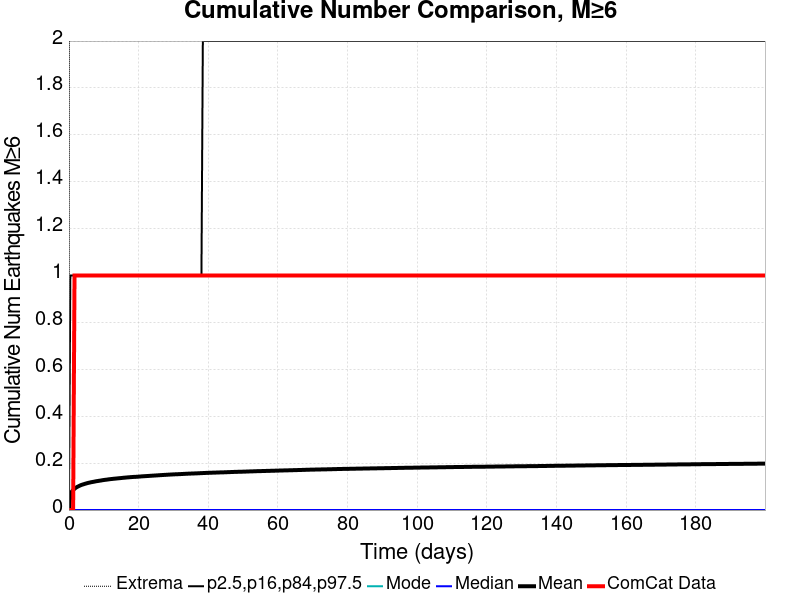

The table this chart was drawn from, first rows:
Time (days), ComCat Data, Simulation Mean, Simulation Median, Simulation Mode, Simulation Minimum, Simulation Maximum, 2.5 %-ile, 16 %-ile, 84 %-ile, 97.5 %-ile
0.0, 0.0, 0.0, 0.0, 0.0, 0.0, 0.0, 0.0, 0.0, 0.0, 0.0
0.4005, 0.0, 0.06565, 0.0, 0.0, 0.0, 5.0, 0.0, 0.0, 0.0, 1.0
0.8009, 0.0, 0.07816, 0.0, 0.0, 0.0, 5.0, 0.0, 0.0, 0.0, 1.0
1.201, 0.0, 0.08519, 0.0, 0.0, 0.0, 5.0, 0.0, 0.0, 0.0, 1.0
1.602, 1.0, 0.091, 0.0, 0.0, 0.0, 5.0, 0.0, 0.0, 0.0, 1.0
2.002, 1.0, 0.09544, 0.0, 0.0, 0.0, 5.0, 0.0, 0.0, 0.0, 1.0
2.403, 1.0, 0.09894, 0.0, 0.0, 0.0, 5.0, 0.0, 0.0, 0.0, 1.0
2.803, 1.0, 0.1018, 0.0, 0.0, 0.0, 5.0, 0.0, 0.0, 0.0, 1.0
3.204, 1.0, 0.1047, 0.0, 0.0, 0.0, 6.0, 0.0, 0.0, 0.0, 1.0
3.604, 1.0, 0.1073, 0.0, 0.0, 0.0, 6.0, 0.0, 0.0, 0.0, 1.0
4.005, 1.0, 0.1091, 0.0, 0.0, 0.0, 6.0, 0.0, 0.0, 0.0, 1.0
4.405, 1.0, 0.111, 0.0, 0.0, 0.0, 6.0, 0.0, 0.0, 0.0, 1.0
4.806, 1.0, 0.1129, 0.0, 0.0, 0.0, 6.0, 0.0, 0.0, 0.0, 1.0
5.206, 1.0, 0.1145, 0.0, 0.0, 0.0, 6.0, 0.0, 0.0, 0.0, 1.0
5.607, 1.0, 0.1161, 0.0, 0.0, 0.0, 6.0, 0.0, 0.0, 0.0, 1.0
6.007, 1.0, 0.1174, 0.0, 0.0, 0.0, 6.0, 0.0, 0.0, 0.0, 1.0
6.407, 1.0, 0.1188, 0.0, 0.0, 0.0, 6.0, 0.0, 0.0, 0.0, 1.0
6.808, 1.0, 0.1199, 0.0, 0.0, 0.0, 6.0, 0.0, 0.0, 0.0, 1.0
7.208, 1.0, 0.121, 0.0, 0.0, 0.0, 6.0, 0.0, 0.0, 0.0, 1.0
7.609, 1.0, 0.1223, 0.0, 0.0, 0.0, 6.0, 0.0, 0.0, 0.0, 1.0
8.009, 1.0, 0.1233, 0.0, 0.0, 0.0, 6.0, 0.0, 0.0, 0.0, 1.0
8.41, 1.0, 0.1242, 0.0, 0.0, 0.0, 6.0, 0.0, 0.0, 0.0, 1.0
8.81, 1.0, 0.1252, 0.0, 0.0, 0.0, 6.0, 0.0, 0.0, 0.0, 1.0
9.211, 1.0, 0.1261, 0.0, 0.0, 0.0, 6.0, 0.0, 0.0, 0.0, 1.0
9.611, 1.0, 0.1272, 0.0, 0.0, 0.0, 6.0, 0.0, 0.0, 0.0, 1.0
10.01, 1.0, 0.1282, 0.0, 0.0, 0.0, 6.0, 0.0, 0.0, 0.0, 1.0
10.41, 1.0, 0.129, 0.0, 0.0, 0.0, 6.0, 0.0, 0.0, 0.0, 1.0
10.81, 1.0, 0.1297, 0.0, 0.0, 0.0, 6.0, 0.0, 0.0, 0.0, 1.0
11.21, 1.0, 0.1306, 0.0, 0.0, 0.0, 6.0, 0.0, 0.0, 0.0, 1.0
11.61, 1.0, 0.1314, 0.0, 0.0, 0.0, 6.0, 0.0, 0.0, 0.0, 1.0
12.01, 1.0, 0.1321, 0.0, 0.0, 0.0, 6.0, 0.0, 0.0, 0.0, 1.0
12.41, 1.0, 0.1327, 0.0, 0.0, 0.0, 6.0, 0.0, 0.0, 0.0, 1.0
12.81, 1.0, 0.1334, 0.0, 0.0, 0.0, 6.0, 0.0, 0.0, 0.0, 1.0
13.22, 1.0, 0.134, 0.0, 0.0, 0.0, 6.0, 0.0, 0.0, 0.0, 1.0
13.62, 1.0, 0.1346, 0.0, 0.0, 0.0, 6.0, 0.0, 0.0, 0.0, 1.0
14.02, 1.0, 0.1352, 0.0, 0.0, 0.0, 6.0, 0.0, 0.0, 0.0, 1.0
14.42, 1.0, 0.1358, 0.0, 0.0, 0.0, 6.0, 0.0, 0.0, 0.0, 1.0
14.82, 1.0, 0.1363, 0.0, 0.0, 0.0, 6.0, 0.0, 0.0, 0.0, 1.0
15.22, 1.0, 0.137, 0.0, 0.0, 0.0, 6.0, 0.0, 0.0, 0.0, 1.0
15.62, 1.0, 0.1376, 0.0, 0.0, 0.0, 6.0, 0.0, 0.0, 0.0, 1.0
16.02, 1.0, 0.1381, 0.0, 0.0, 0.0, 6.0, 0.0, 0.0, 0.0, 1.0
16.42, 1.0, 0.1388, 0.0, 0.0, 0.0, 6.0, 0.0, 0.0, 0.0, 1.0
16.82, 1.0, 0.1392, 0.0, 0.0, 0.0, 6.0, 0.0, 0.0, 0.0, 1.0
17.22, 1.0, 0.1398, 0.0, 0.0, 0.0, 6.0, 0.0, 0.0, 0.0, 1.0
17.62, 1.0, 0.1403, 0.0, 0.0, 0.0, 6.0, 0.0, 0.0, 0.0, 1.0
18.02, 1.0, 0.1407, 0.0, 0.0, 0.0, 6.0, 0.0, 0.0, 0.0, 1.0
18.42, 1.0, 0.1412, 0.0, 0.0, 0.0, 6.0, 0.0, 0.0, 0.0, 1.0
18.82, 1.0, 0.1415, 0.0, 0.0, 0.0, 6.0, 0.0, 0.0, 0.0, 1.0
19.22, 1.0, 0.1417, 0.0, 0.0, 0.0, 6.0, 0.0, 0.0, 0.0, 1.0
19.62, 1.0, 0.1421, 0.0, 0.0, 0.0, 6.0, 0.0, 0.0, 0.0, 1.0
20.02, 1.0, 0.1426, 0.0, 0.0, 0.0, 6.0, 0.0, 0.0, 0.0, 1.0
20.42, 1.0, 0.1431, 0.0, 0.0, 0.0, 6.0, 0.0, 0.0, 0.0, 1.0
20.82, 1.0, 0.1436, 0.0, 0.0, 0.0, 6.0, 0.0, 0.0, 0.0, 1.0
21.22, 1.0, 0.144, 0.0, 0.0, 0.0, 6.0, 0.0, 0.0, 0.0, 1.0
21.63, 1.0, 0.1444, 0.0, 0.0, 0.0, 6.0, 0.0, 0.0, 0.0, 1.0
22.03, 1.0, 0.1448, 0.0, 0.0, 0.0, 6.0, 0.0, 0.0, 0.0, 1.0
22.43, 1.0, 0.1451, 0.0, 0.0, 0.0, 6.0, 0.0, 0.0, 0.0, 1.0
22.83, 1.0, 0.1455, 0.0, 0.0, 0.0, 7.0, 0.0, 0.0, 0.0, 1.0
23.23, 1.0, 0.1459, 0.0, 0.0, 0.0, 7.0, 0.0, 0.0, 0.0, 1.0
23.63, 1.0, 0.1464, 0.0, 0.0, 0.0, 7.0, 0.0, 0.0, 0.0, 1.0
... 440 more rows
